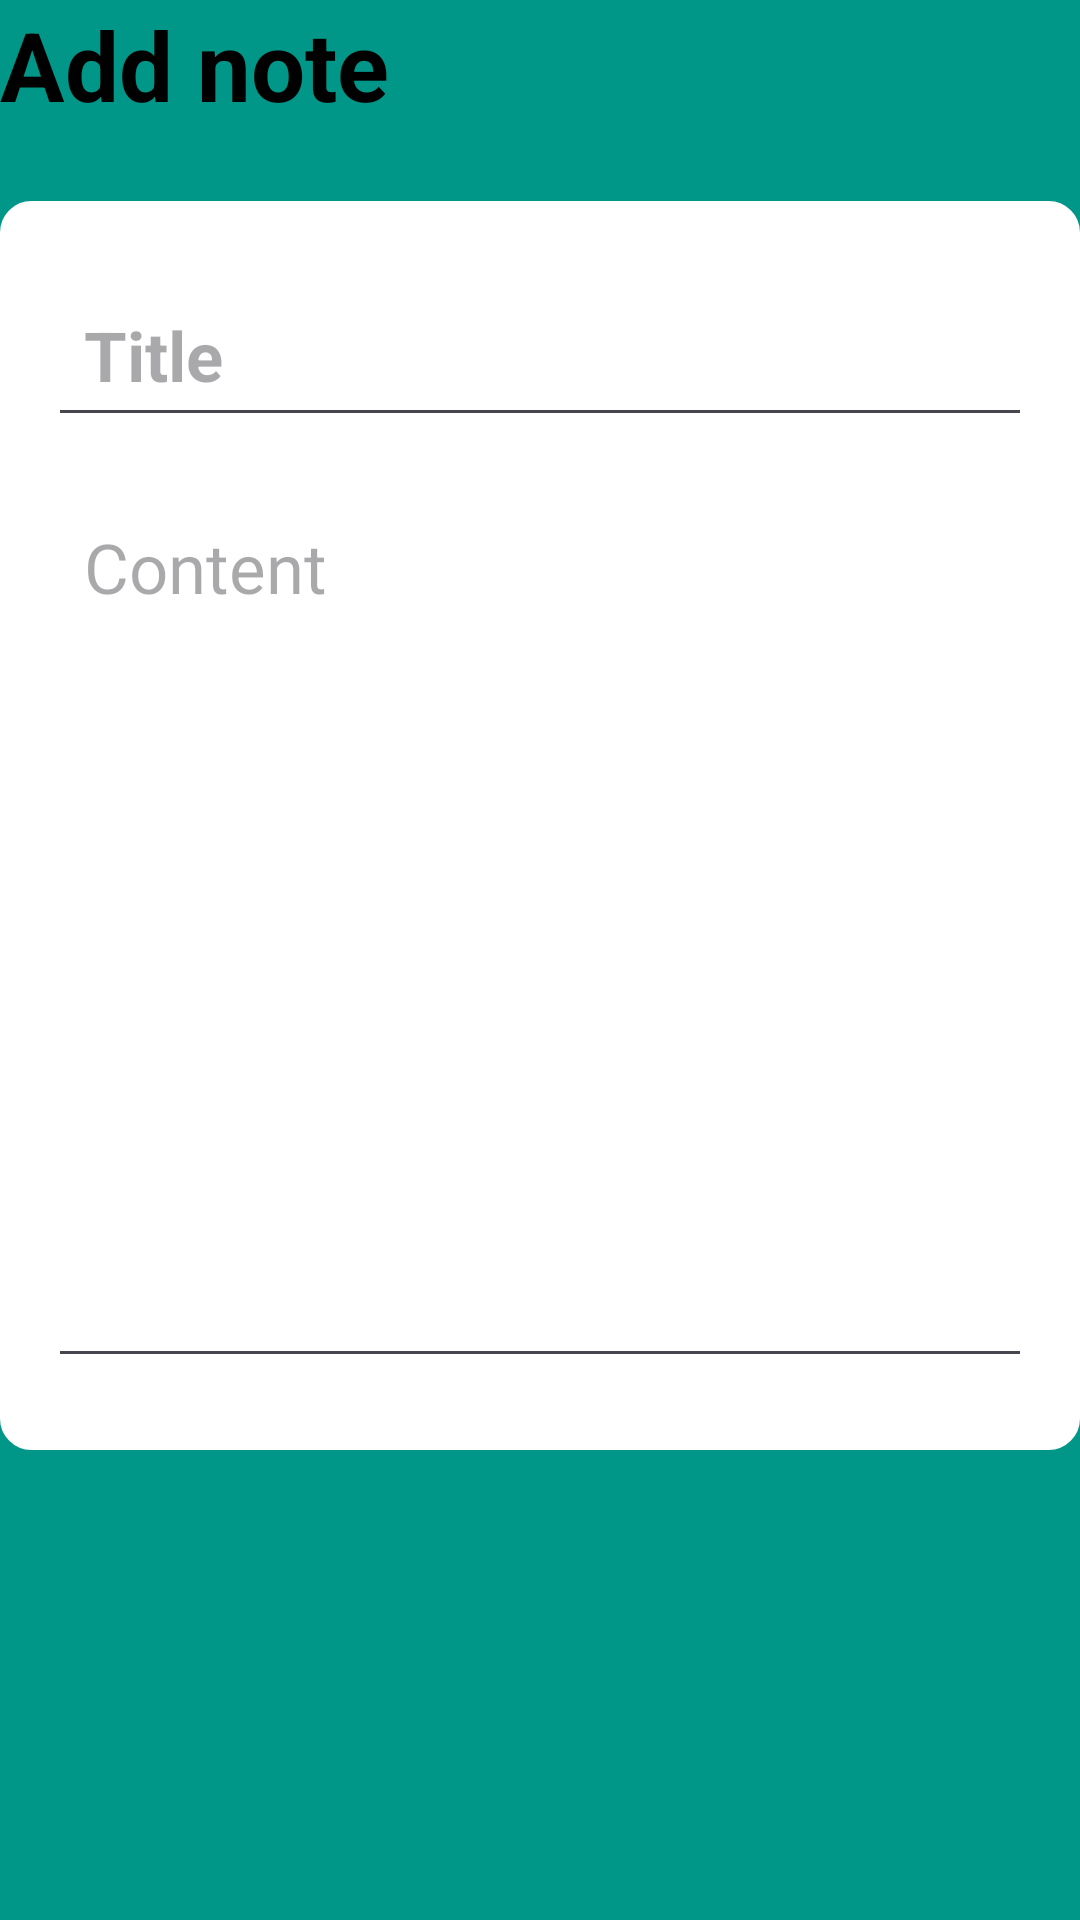

Write the Android layout XML for this screen, with the resource values it uses.
<!-- AndroidManifest.xml: application theme Theme.MyApplication -->
<!-- res/layout/activity_note.xml -->
<?xml version="1.0" encoding="utf-8"?>
<RelativeLayout xmlns:android="http://schemas.android.com/apk/res/android"
    xmlns:app="http://schemas.android.com/apk/res-auto"
    xmlns:tools="http://schemas.android.com/tools"
    android:layout_width="match_parent"
    android:layout_height="match_parent"
    android:background="@color/my_color2"
    tools:context=".NoteActivity">

    <RelativeLayout
        android:layout_width="match_parent"
        android:layout_height="wrap_content"
        android:id="@+id/title_bar_id">


        <TextView
            android:layout_width="wrap_content"
            android:layout_height="wrap_content"
            android:id="@+id/title_id"
            android:text="Add note"
            android:textSize="32sp"
            android:textColor="@color/black"
            android:textStyle="bold"/>

        <ImageButton
            android:layout_width="36dp"
            android:layout_height="36dp"
            android:id="@+id/save_btn_id"
            android:src="@drawable/baseline_done_24"
            android:layout_alignParentRight="true"
            android:layout_centerVertical="true"
            android:background="?attr/selectableItemBackgroundBorderless"/>
        
    </RelativeLayout>

    <LinearLayout
        android:layout_width="match_parent"
        android:layout_height="wrap_content"
        android:layout_below="@+id/title_bar_id"
        android:orientation="vertical"
        android:padding="16dp"
        android:layout_marginVertical="24dp"
        android:backgroundTint="@color/white"
        android:background="@drawable/rounded_corner">

        <EditText
            android:layout_width="match_parent"
            android:layout_height="wrap_content"
            android:id="@+id/note_title_id"
            android:hint="Title"
            android:textSize="23sp"
            android:textStyle="bold"
            android:layout_marginVertical="8dp"
            android:padding="12dp"
            android:textColor="@color/black"/>

        <EditText
            android:layout_width="match_parent"
            android:layout_height="wrap_content"
            android:id="@+id/content_text_id"
            android:hint="Content"
            android:gravity="top"
            android:minLines="10"
            android:textSize="23sp"
            android:layout_marginVertical="8dp"
            android:padding="12dp"
            android:textColor="@color/black"/>

    </LinearLayout>


    <TextView
        android:layout_width="match_parent"
        android:layout_height="wrap_content"
        android:id="@+id/deleteBTN"
        android:text="Delete note"
        android:layout_alignParentBottom="true"
        android:gravity="center"
        android:textColor="#9E0D0D"
        android:visibility="gone"
        android:textSize="20sp"/>



</RelativeLayout>
<!-- resources referenced by this layout -->
<resources>
  <color name="black">#FF000000</color>
  <color name="my_color2">#009688</color>
  <color name="white">#FFFFFFFF</color>
  <!-- drawable rounded_corner (drawable) -->
  <?xml version="1.0" encoding="utf-8"?>
  <shape xmlns:android="http://schemas.android.com/apk/res/android"
      android:shape="rectangle">
  
      <corners android:radius="10dp"/>
      <stroke android:width="1dp" android:color="@color/mycolor"/>
  
  </shape>
  <style name="Theme.MyApplication" parent="Base.Theme.MyApplication" />
  <color name="mycolor">#FF24D3FE</color>
  <style name="Base.Theme.MyApplication" parent="Theme.Material3.DayNight.NoActionBar">
          
  
          <item name="colorPrimary">@color/mycolor</item>
          <item name="colorPrimaryVariant">@color/mycolor</item>
          <item name="android:statusBarColor" tools:targetApi="1">@color/mycolor</item>
  
          
      </style>
</resources>
